Image classification data set "data" (GulagWinner01/Cacao_Classifier_Streamlit on GitHub). Class labels (3): danada, madura, verde.

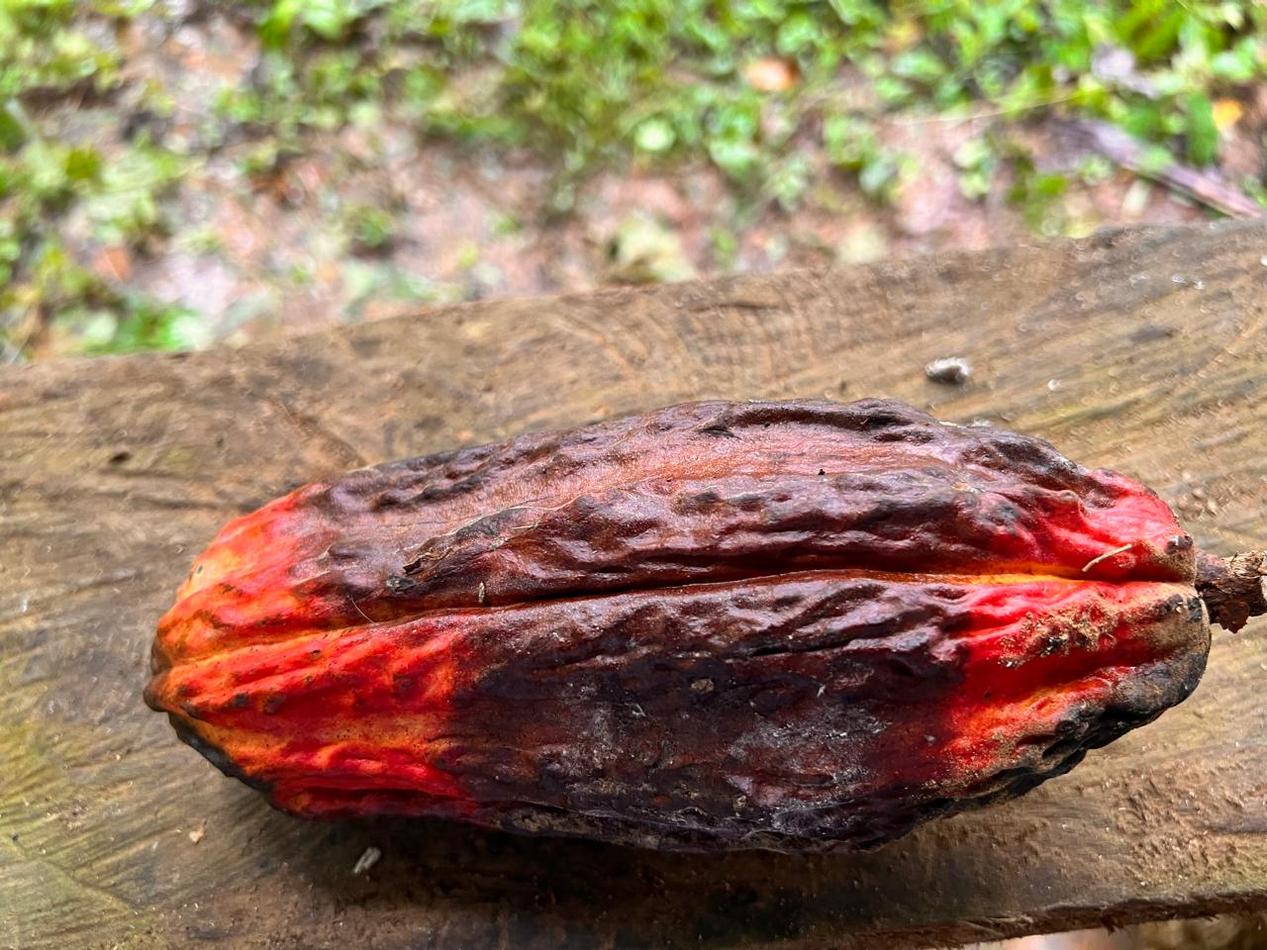
Label: danada

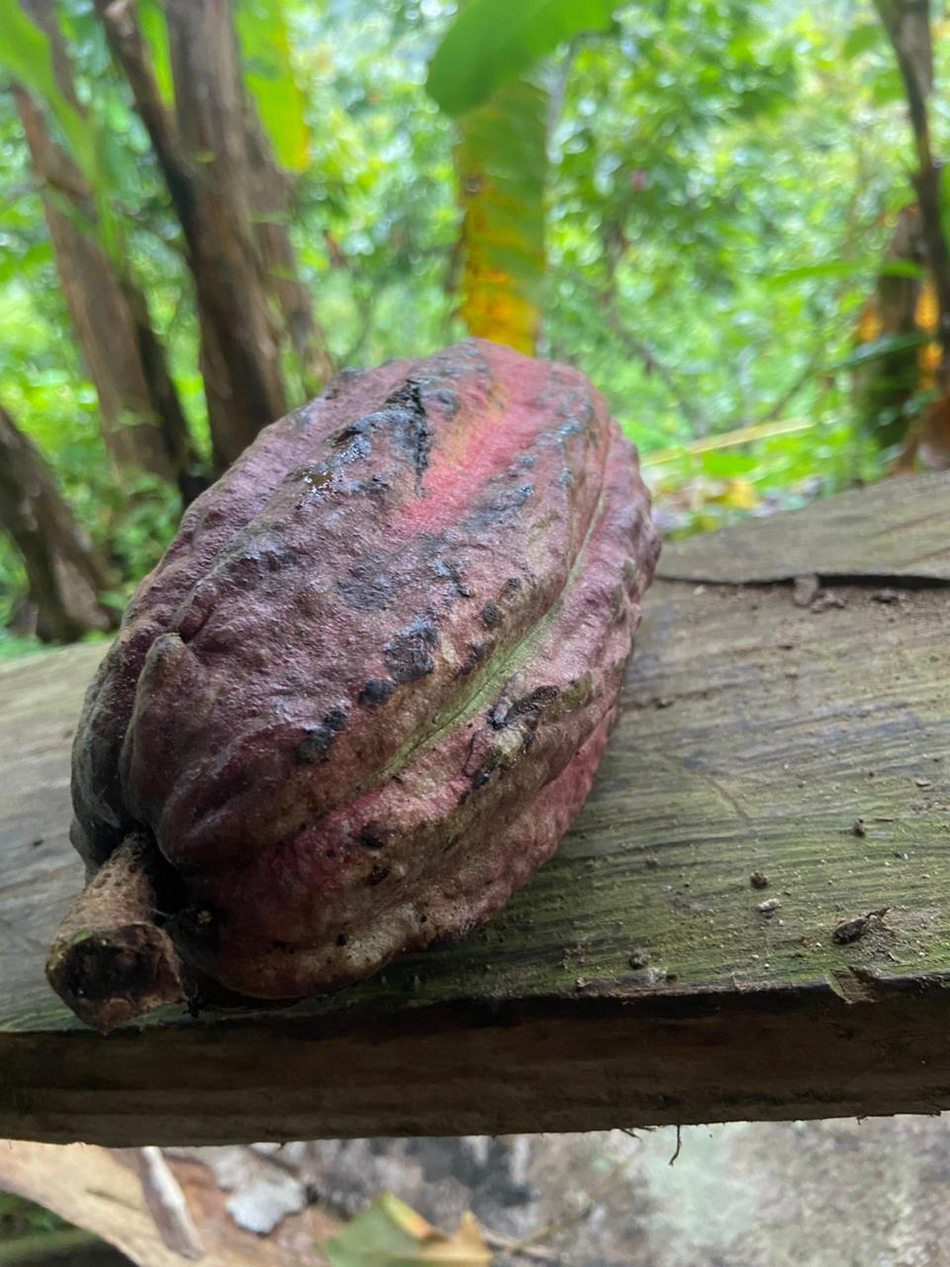
Label: madura

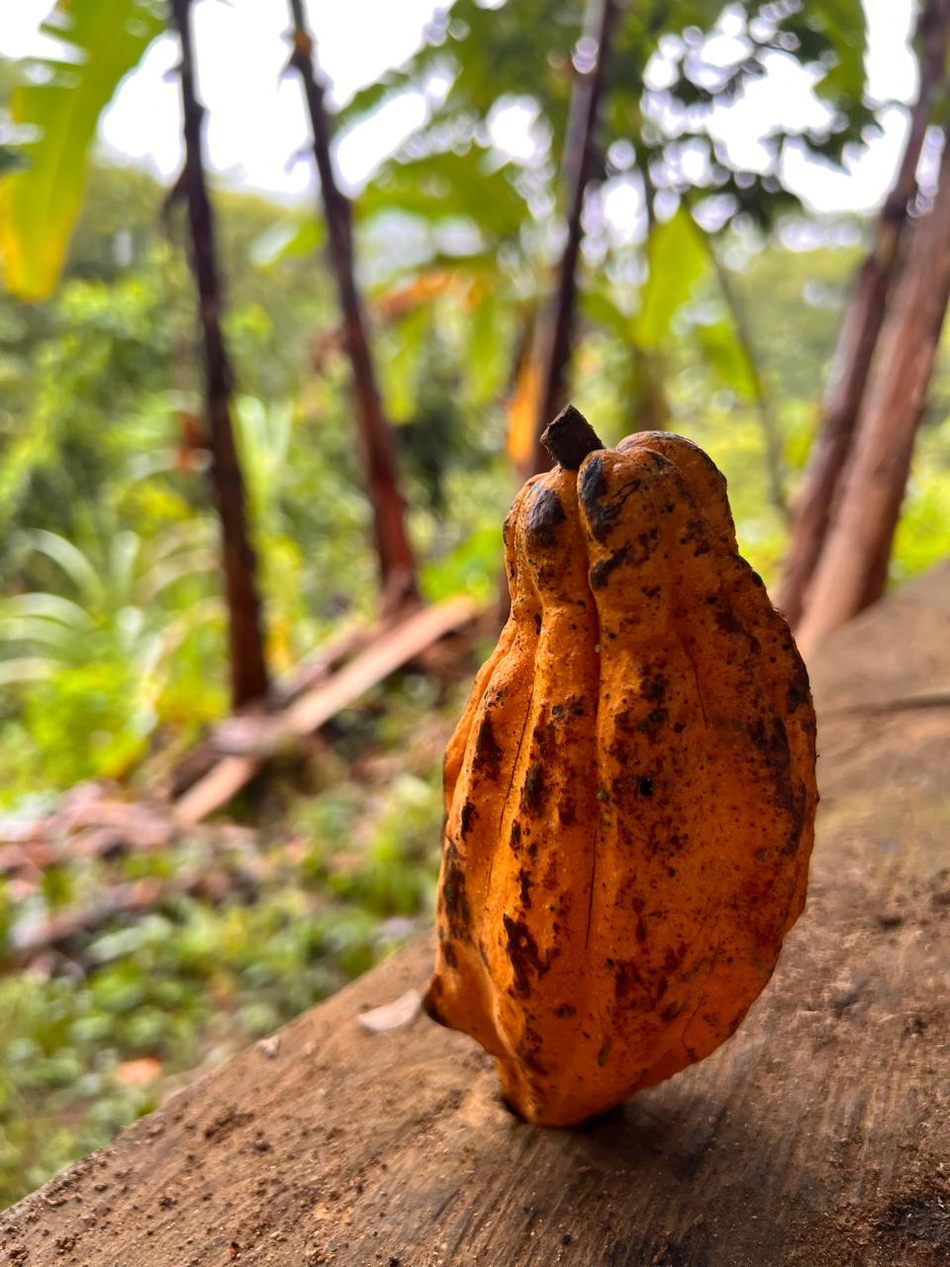
Label: madura

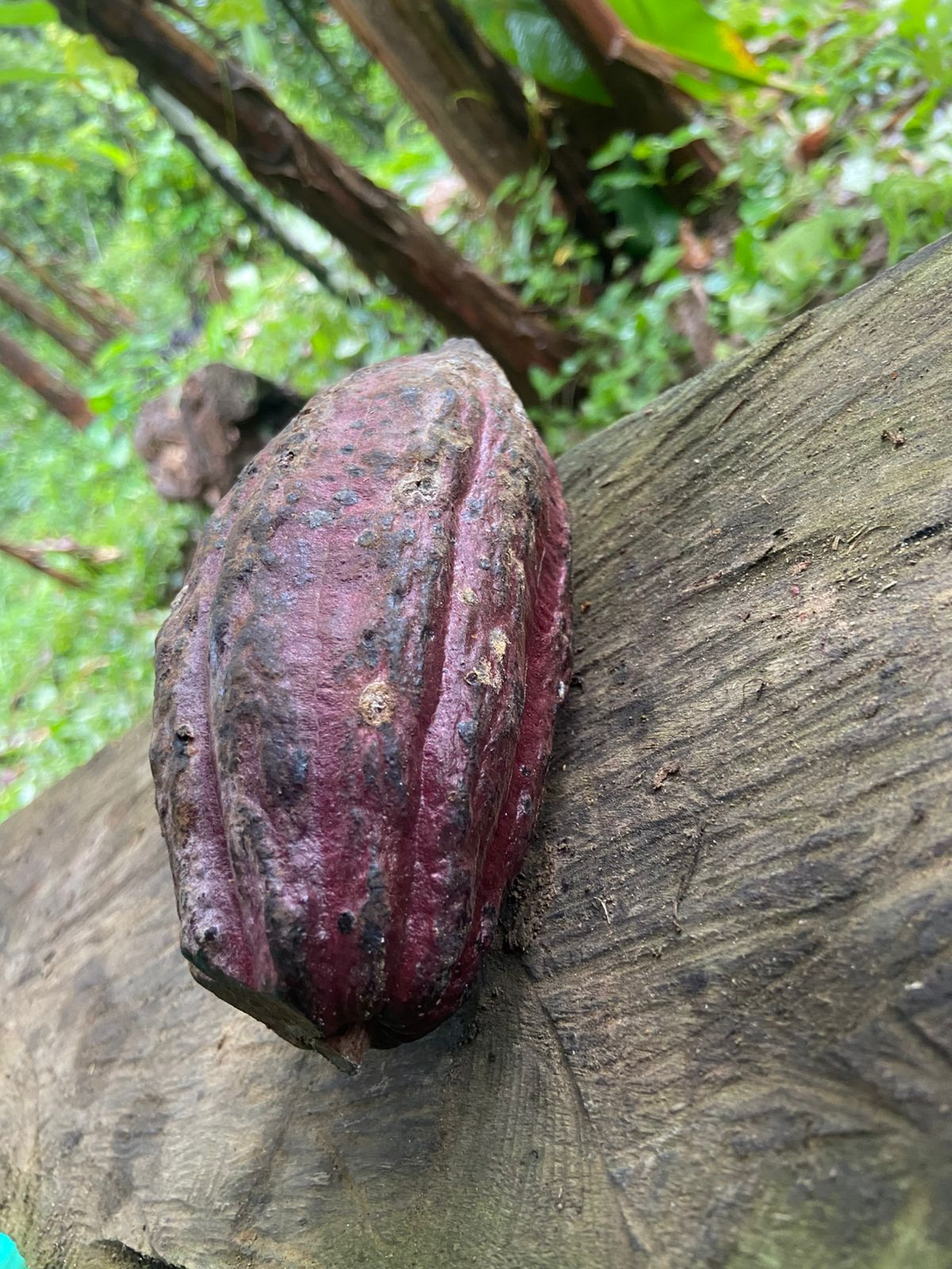
Label: danada

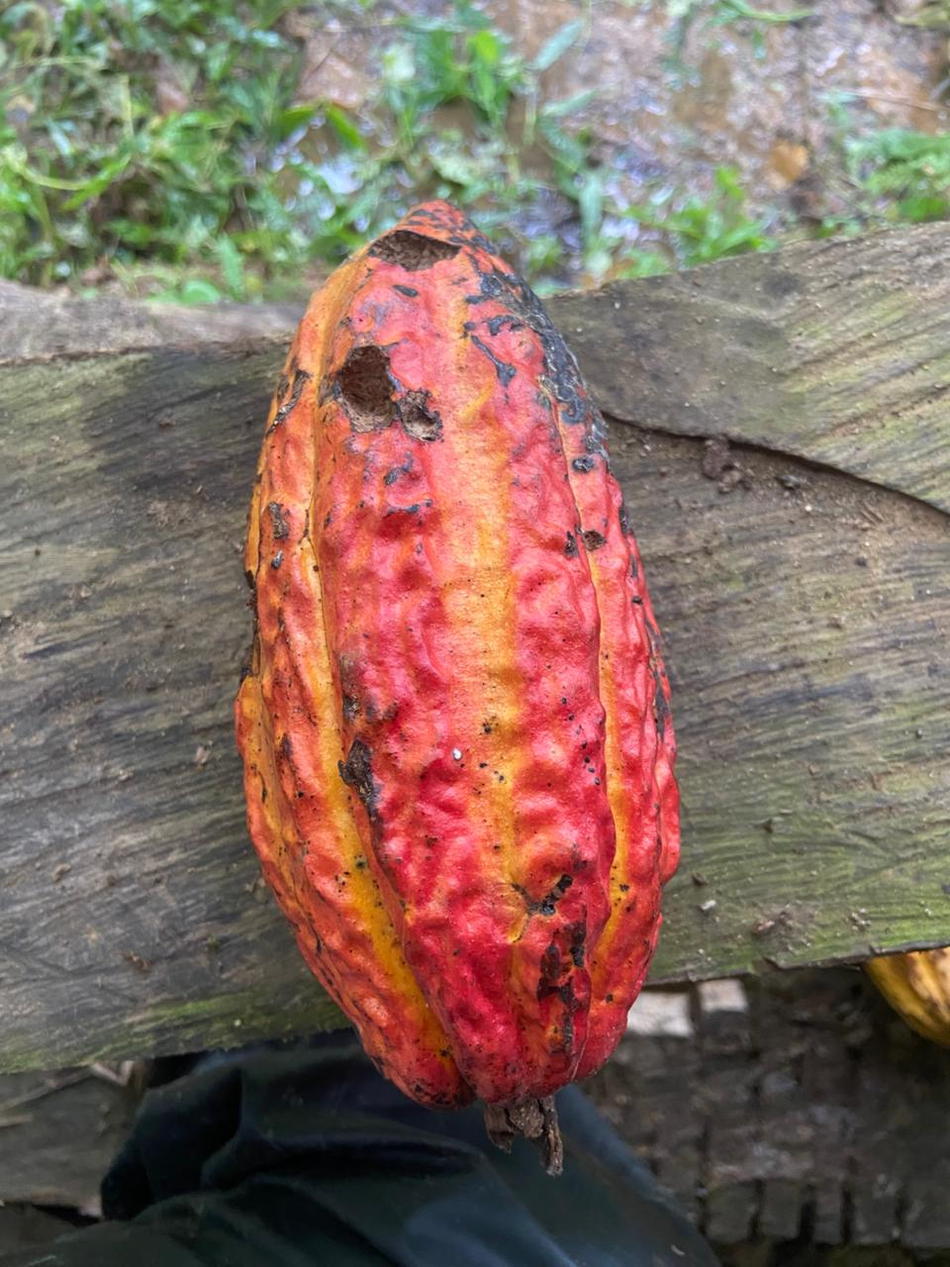
Label: madura

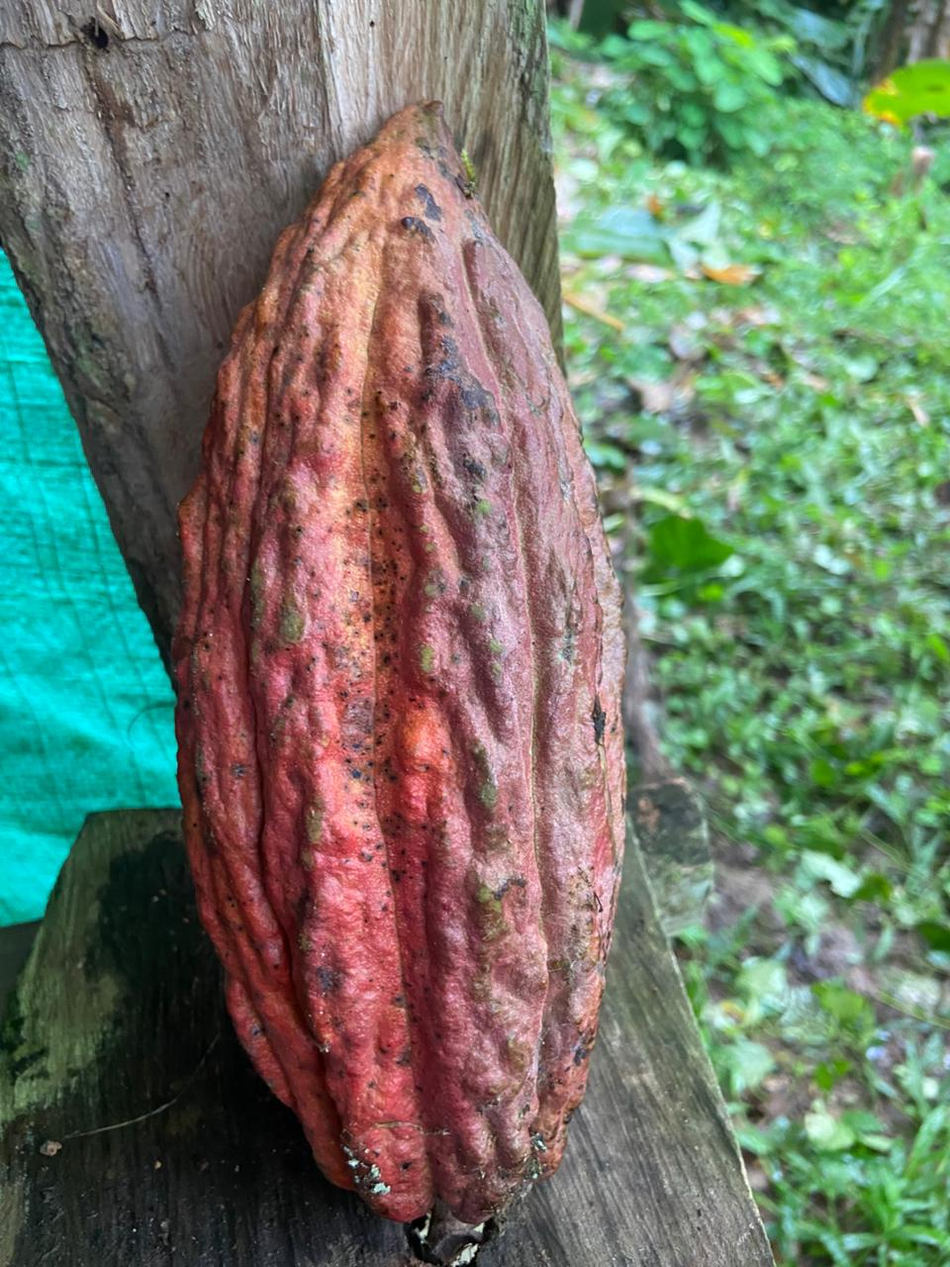
Label: madura
